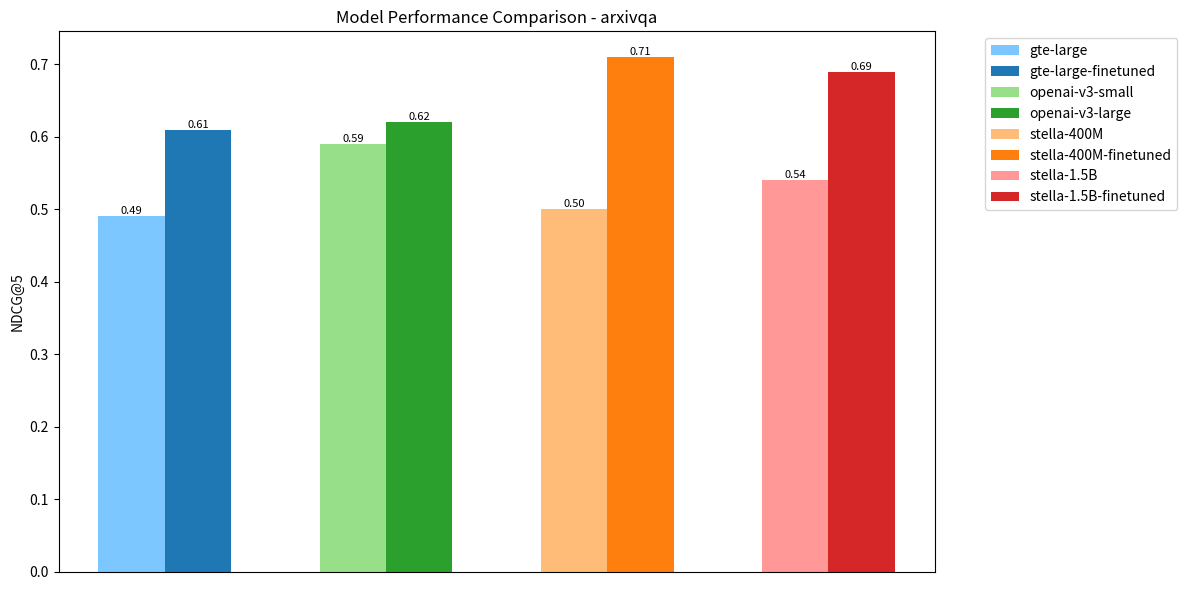
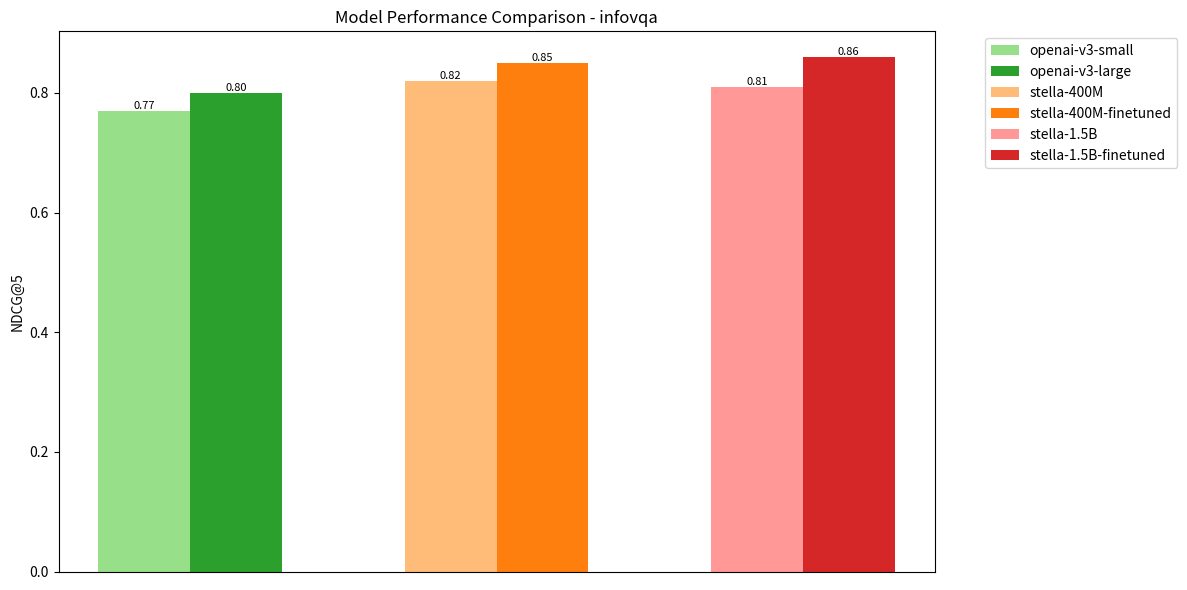

Write Python code to recreate these figures, in order.
import matplotlib.pyplot as plt

# Define model groups and their colors
MODEL_GROUPS = {
    'GTE Models': ['gte-large', 'gte-large-finetuned'],
    'OpenAI Models': ['openai-v3-small', 'openai-v3-large'],
    'Stella-400M Models': ['stella-400M', 'stella-400M-finetuned'],
    'Stella-1.5B Models': ['stella-1.5B', 'stella-1.5B-finetuned']
}

# Color palette for groups - using similar colors within groups
GROUP_COLORS = {
    'GTE Models': ['#7cc7ff', '#1f77b4'],           # Blues
    'OpenAI Models': ['#98df8a', '#2ca02c'],        # Greens
    'Stella-400M Models': ['#ffbb78', '#ff7f0e'],   # Oranges
    'Stella-1.5B Models': ['#ff9896', '#d62728']    # Reds
}

# Hardcoded data
DATA = {
    'arxivqa': {
        'gte-large': 0.49,
        'stella-400M': 0.50,
        'stella-1.5B': 0.54,
        'openai-v3-small': 0.59,
        'gte-large-finetuned': 0.61,
        'openai-v3-large': 0.62,
        'stella-400M-finetuned': 0.71,
        'stella-1.5B-finetuned': 0.69
    },
    'infovqa': {
        'stella-400M': 0.82,
        'stella-400M-finetuned': 0.85,
        'stella-1.5B': 0.81,
        'stella-1.5B-finetuned': 0.86,
        'openai-v3-small': 0.77,
        'openai-v3-large': 0.80
    }
}

def plot_dataset(dataset_name):
    x = range(1)  # Only one dataset per plot
    group_width = 0.15  # Width for each group
    group_spacing = 0.1  # Additional space between groups
    bar_width = group_width / 2  # Width for each bar within group
    
    fig, ax = plt.subplots(figsize=(12, 6))
    
    for group_idx, (group_name, models) in enumerate(MODEL_GROUPS.items()):
        group_x = [xi + group_idx * (group_width + group_spacing) for xi in x]
        
        for model_idx, model in enumerate(models):
            if model in DATA[dataset_name]:  # Only plot if model exists for this dataset
                value = DATA[dataset_name][model]
                bar_x = [x + model_idx * bar_width for x in group_x]
                
                bars = ax.bar(bar_x, [value], bar_width,
                             label=model,
                             color=GROUP_COLORS[group_name][model_idx])
                
                # Add text labels on top of each bar
                for bar in bars:
                    height = bar.get_height()
                    if height > 0:  # Only label bars that have values
                        ax.text(bar.get_x() + bar.get_width()/2., height,
                               f'{height:.2f}',
                               ha='center', va='bottom', fontsize=8)
    
    ax.set_ylabel('NDCG@5')
    ax.set_title(f'Model Performance Comparison - {dataset_name}')
    ax.set_xticks([])  # Remove x-axis ticks since we only have one dataset
    ax.legend(bbox_to_anchor=(1.05, 1), loc='upper left')
    
    plt.tight_layout()
    plt.savefig(f'finetune-{dataset_name}.png', bbox_inches='tight')
    plt.close()
    print(f"Graph saved as finetune-{dataset_name}.png")

def main():
    for dataset in DATA.keys():
        plot_dataset(dataset)

if __name__ == "__main__":
    main()
